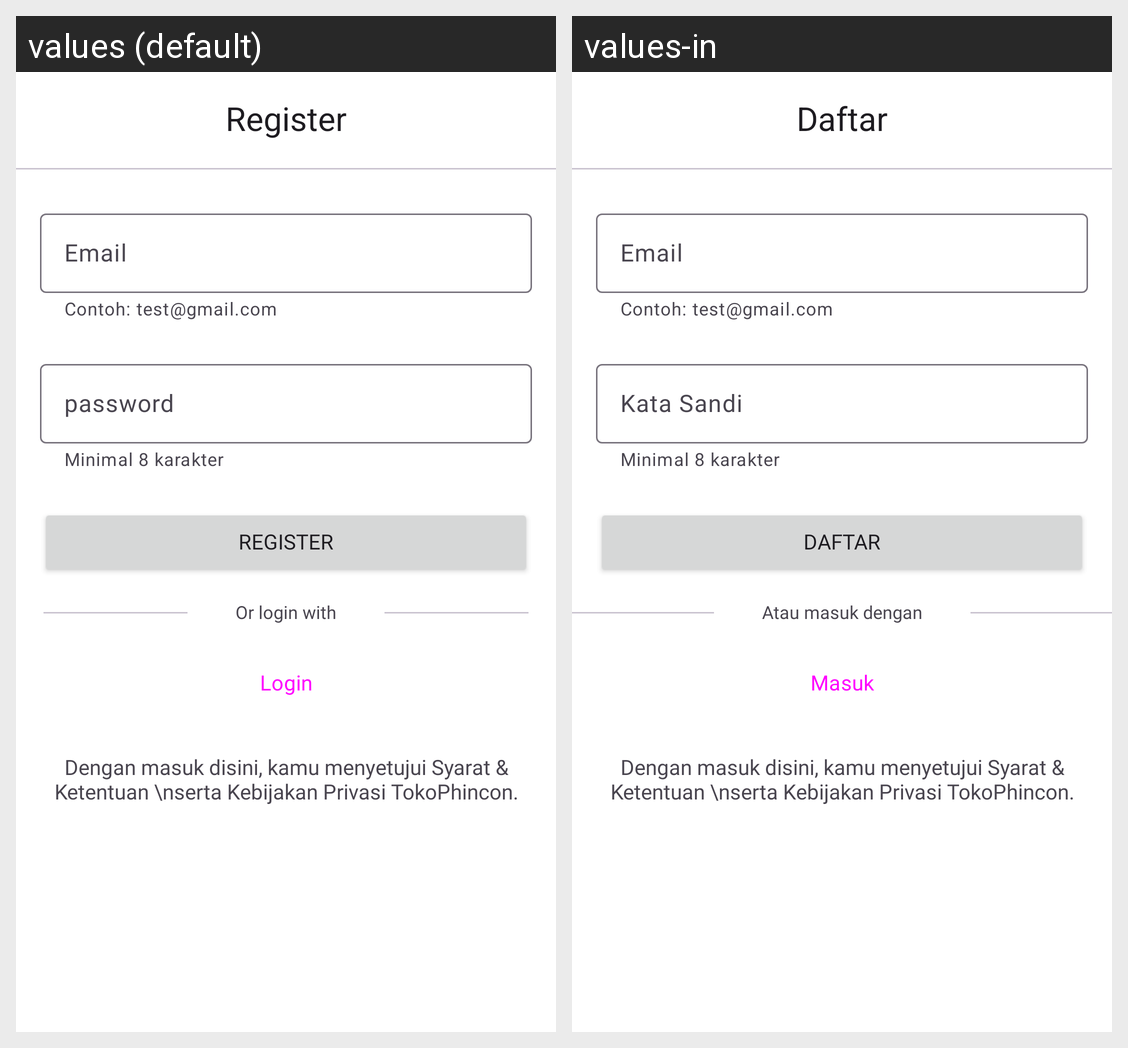

This grid shows one Android layout under two languages. Give, for every string resource on the screen, its name, the default text and each shown locale's text.
Android screen res/layout/fragment_register.xml rendered under 2 locales, left to right: values (default), values-in. Device: Nexus 5 (rendered at 1080×1920; each locale shown at half size, 540×960, under a caption strip naming it); theme Theme.Ecommerce.
Strings drawn on this screen, with the default value and each locale's value (text and hints the layout hard-codes, and strings that could not be matched under every locale, appear in the picture but are not listed):

daftar
  values: Register
  values-in: Daftar

kata_sandi
  values: password
  values-in: Kata Sandi

atau_masuk_dengan
  values: Or login with
  values-in: Atau masuk dengan

masuk
  values: Login
  values-in: Masuk
